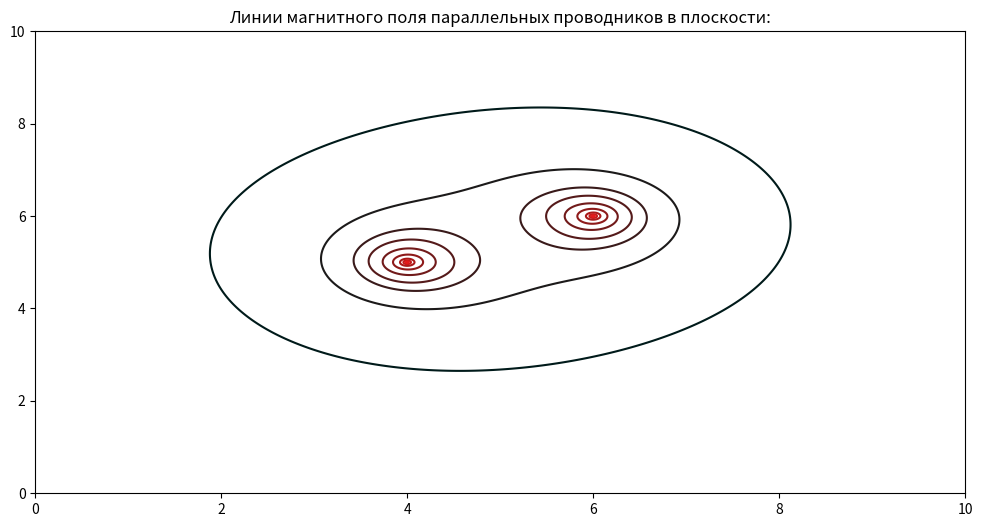

Reproduce this figure in Python.
import numpy as np
import matplotlib.pyplot as plt


x, y = np.mgrid[0:10:1000j, 0:10:1000j]

#Формулы
x_1, x_2, y_0 = 4, 6, 5
y_2 = 6
d = x_2 - x_1
r_1 = np.sqrt((x - x_1)**2 + (y - y_0)**2)
r_2 = np.sqrt((x - x_2)**2 + (y - y_2)**2)
a = (d**2 - r_1**2 - r_2**2)/(2*r_1*r_2)
B_1 = 1/(2*np.pi*(r_1))
B_2 = (1/(2*np.pi*(r_2)))
B = 10*np.sqrt(B_1**2 + B_2**2 + 2*B_1*B_2*np.cos(a))


fig, axes = plt.subplots()
lev = [1, 2, 3, 4, 6, 10, 20, 40, 100, 900]

#  Контуры разного цвета:
color_line = np.zeros((10, 3))
color_line[:, 1:] = 0.1
color_line[:, 0] = np.linspace(0, 1, 10)


axes.contour(x, y, B, levels = lev,
           colors = color_line)
axes.set_title('Линии магнитного поля параллельных проводников в плоскости:')

fig.set_figwidth(12)    
fig.set_figheight(6)  
plt.show()